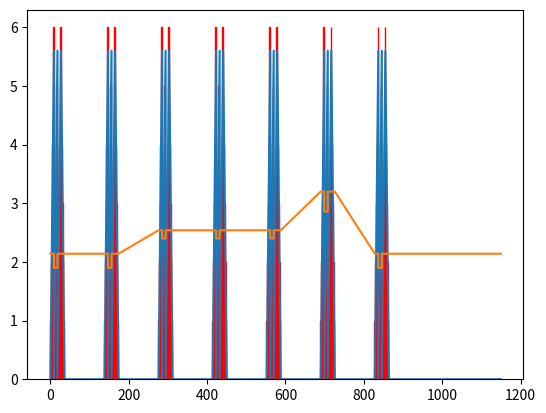

The matplotlib source for this figure:
#! /usr/bin/python3

#Copyright 2013-2014 jmimu (jmimu@free.fr)
#Converts string representing music into asm declaration for sega master system (to use with jmimu's code)
#music representation: note-octave-alteration-duration-volume
#examples "g3_0017F", "f5#00058"
#  note: a to f
#  octave: 1 to 7, octave changes after b!
#  alteration: "_" or "#"
#  previous durations : q,t,h,1,p,2,3,4 (quarter,third, half, 1 time, pointed (1.5), 2 times, 3 times, 4 times)
#  durations are written in 4  decimal digits representing 12th of beat
#  volume: one hex (uppercase) value, 0 = nosound, F = max
#  vibrato: ~ at the end (freq and amplitude fixed, make 3 notes with variation of frequence in asm)
#every note is 5-char long. => todo: enable fast notation!
#For pause : "Ppp"+duration+volume (volume is unused)
#For end : "End"+duration+volume (duration and volume is unused)

#TODO : make echo, add output volume parameter

fps=60

#interpret_melody() automatically creates volume enveloppe  for each note, using this parameter:

pseudo_frame_size=2 #to minimize memory used


tempo=100
time_unit=60*fps/tempo/12 #number of frames for one 12th of a time


#ADSR envelop (duration is in frames = time*time_unit*12)
attack_duration=(12*time_unit)/4
decay_duration=(12*time_unit)/10
sustain_ratio=0.8
release_duration=(12*time_unit)/4
#(release is only if pause after the note)

print("ADSR: ",attack_duration," ",decay_duration," ",sustain_ratio," ",release_duration)

SMS_NTSC_str={
"Ppp":"$00,$00","End":"$ff,$ff","a1_":"$03,$f9","a1#":"$03,$c0","b1_":"$03,$8a","c2_":"$03,$57","c2#":"$03,$27","d2_":"$02,$fa","d2#":"$02,$cf","e2_":"$02,$a7","f2_":"$02,$81","f2#":"$02,$5d","g2_":"$02,$3b","g2#":"$02,$1b","a2_":"$01,$fc","a2#":"$01,$e0","b2_":"$01,$c5","c3_":"$01,$ac","c3#":"$01,$94","d3_":"$01,$7d","d3#":"$01,$68","e3_":"$01,$53","f3_":"$01,$40","f3#":"$01,$2e","g3_":"$01,$1d","g3#":"$01,$0d","a3_":"$00,$fe","a3#":"$00,$f0","b3_":"$00,$e2","c4_":"$00,$d6","c4#":"$00,$ca","d4_":"$00,$be","d4#":"$00,$b4","e4_":"$00,$aa","f4_":"$00,$a0","f4#":"$00,$97","g4_":"$00,$8f","g4#":"$00,$87","a4_":"$00,$7f","a4#":"$00,$78","b4_":"$00,$71","c5_":"$00,$6b","c5#":"$00,$65","d5_":"$00,$5f","d5#":"$00,$5a","e5_":"$00,$55","f5_":"$00,$50","f5#":"$00,$4c","g5_":"$00,$47","g5#":"$00,$43","a5_":"$00,$40","a5#":"$00,$3c","b5_":"$00,$39","c6_":"$00,$35","c6#":"$00,$32","d6_":"$00,$30","d6#":"$00,$2d","e6_":"$00,$2a","f6_":"$00,$28","f6#":"$00,$26","g6_":"$00,$24","g6#":"$00,$22","a6_":"$00,$20","a6#":"$00,$1e","b6_":"$00,$1c","c7_":"$00,$1b","c7#":"$00,$19","d7_":"$00,$18","d7#":"$00,$16","e7_":"$00,$15","f7_":"$00,$14","f7#":"$00,$13","g7_":"$00,$12","g7#":"$00,$11"}


SMS_PAL_str ={
"Ppp":"$00,$00","End":"$ff,$ff","a1_":"$03,$f0","a1#":"$03,$b7","b1_":"$03,$82","c2_":"$03,$4f","c2#":"$03,$20","d2_":"$02,$f3","d2#":"$02,$c9","e2_":"$02,$a1","f2_":"$02,$7b","f2#":"$02,$57","g2_":"$02,$36","g2#":"$02,$16","a2_":"$01,$f8","a2#":"$01,$dc","b2_":"$01,$c1","c3_":"$01,$a8","c3#":"$01,$90","d3_":"$01,$79","d3#":"$01,$64","e3_":"$01,$50","f3_":"$01,$3d","f3#":"$01,$2c","g3_":"$01,$1b","g3#":"$01,$0b","a3_":"$00,$fc","a3#":"$00,$ee","b3_":"$00,$e0","c4_":"$00,$d4","c4#":"$00,$c8","d4_":"$00,$bd","d4#":"$00,$b2","e4_":"$00,$a8","f4_":"$00,$9f","f4#":"$00,$96","g4_":"$00,$8d","g4#":"$00,$85","a4_":"$00,$7e","a4#":"$00,$77","b4_":"$00,$70","c5_":"$00,$6a","c5#":"$00,$64","d5_":"$00,$5e","d5#":"$00,$59","e5_":"$00,$54","f5_":"$00,$4f","f5#":"$00,$4b","g5_":"$00,$47","g5#":"$00,$43","a5_":"$00,$3f","a5#":"$00,$3b","b5_":"$00,$38","c6_":"$00,$35","c6#":"$00,$32","d6_":"$00,$2f","d6#":"$00,$2d","e6_":"$00,$2a","f6_":"$00,$28","f6#":"$00,$25","g6_":"$00,$23","g6#":"$00,$21","a6_":"$00,$1f","a6#":"$00,$1e","b6_":"$00,$1c","c7_":"$00,$1a","c7#":"$00,$19","d7_":"$00,$18","d7#":"$00,$16","e7_":"$00,$15","f7_":"$00,$14","f7#":"$00,$13","g7_":"$00,$12","g7#":"$00,$11"}

SMS_NTSC={
"Ppp":"0000","End":"ffff","a1_":"03f9","a1#":"03c0","b1_":"038a","c2_":"0357","c2#":"0327","d2_":"02fa","d2#":"02cf","e2_":"02a7","f2_":"0281","f2#":"025d","g2_":"023b","g2#":"021b","a2_":"01fc","a2#":"01e0","b2_":"01c5","c3_":"01ac","c3#":"0194","d3_":"017d","d3#":"0168","e3_":"0153","f3_":"0140","f3#":"012e","g3_":"011d","g3#":"010d","a3_":"00fe","a3#":"00f0","b3_":"00e2","c4_":"00d6","c4#":"00ca","d4_":"00be","d4#":"00b4","e4_":"00aa","f4_":"00a0","f4#":"0097","g4_":"008f","g4#":"0087","a4_":"007f","a4#":"0078","b4_":"0071","c5_":"006b","c5#":"0065","d5_":"005f","d5#":"005a","e5_":"0055","f5_":"0050","f5#":"004c","g5_":"0047","g5#":"0043","a5_":"0040","a5#":"003c","b5_":"0039","c6_":"0035","c6#":"0032","d6_":"0030","d6#":"002d","e6_":"002a","f6_":"0028","f6#":"0026","g6_":"0024","g6#":"0022","a6_":"0020","a6#":"001e","b6_":"001c","c7_":"001b","c7#":"0019","d7_":"0018","d7#":"0016","e7_":"0015","f7_":"0014","f7#":"0013","g7_":"0012","g7#":"0011"}


SMS_PAL ={
"Ppp":"0000","End":"ffff","a1_":"03f0","a1#":"03b7","b1_":"0382","c2_":"034f","c2#":"0320","d2_":"02f3","d2#":"02c9","e2_":"02a1","f2_":"027b","f2#":"0257","g2_":"0236","g2#":"0216","a2_":"01f8","a2#":"01dc","b2_":"01c1","c3_":"01a8","c3#":"0190","d3_":"0179","d3#":"0164","e3_":"0150","f3_":"013d","f3#":"012c","g3_":"011b","g3#":"010b","a3_":"00fc","a3#":"00ee","b3_":"00e0","c4_":"00d4","c4#":"00c8","d4_":"00bd","d4#":"00b2","e4_":"00a8","f4_":"009f","f4#":"0096","g4_":"008d","g4#":"0085","a4_":"007e","a4#":"0077","b4_":"0070","c5_":"006a","c5#":"0064","d5_":"005e","d5#":"0059","e5_":"0054","f5_":"004f","f5#":"004b","g5_":"0047","g5#":"0043","a5_":"003f","a5#":"003b","b5_":"0038","c6_":"0035","c6#":"0032","d6_":"002f","d6#":"002d","e6_":"002a","f6_":"0028","f6#":"0025","g6_":"0023","g6#":"0021","a6_":"001f","a6#":"001e","b6_":"001c","c7_":"001a","c7#":"0019","d7_":"0018","d7#":"0016","e7_":"0015","f7_":"0014","f7#":"0013","g7_":"0012","g7#":"0011"}


class Note(object):
  def __init__(self,_text,_SMS_norm):
    self.text=_text
    item=self.text.strip()
    self.tone_str=item[0:3]
    self.tone=int(_SMS_norm[self.tone_str],16)
    self.duration=int(item[3:7],10)*time_unit
    self.volume=int(item[7],16)


"""
  The melody is interpreted as an analog function, stored as (time,volume,note) 
  The function is linear between the store points
  and its mean value is computed for every pseudo-frame
"""
#TODO: add > and ~
class Melody(object):
  def __init__(self,_name,_SMS_norm):
    self.name=_name
    self.SMS_norm=_SMS_norm
    self.melodytext=""
    self.length=0
    self.all_notes=[]
    self.analog_function=[] #(time,volume,note)
    self.sampled_function=[] #(volume,note)
    self.compressed_function=[] #(duration,volume,note)
  def interpret(self,_melodytext):
    self.melodytext=_melodytext
    self.length=0
    self.all_notes=[]
    self.analog_function=[]
    current_time=0
    for item in self.melodytext.split():
      self.all_notes.append(Note(item,self.SMS_norm))
    i=0
    while (i<len(self.all_notes)):
      note=self.all_notes[i]
      start_current_time=current_time
      print("item : ",note.text,note.tone,self.SMS_norm[note.tone_str],note.duration)
      
      #if pause
      if (self.all_notes[i].tone_str=="Ppp"):
        current_time+=note.duration
        self.analog_function.append( (current_time,0,note.tone) )
      else:
        #check if note is long enougth
        if (note.duration<attack_duration+decay_duration):
          #print("Error! ",note.text," is too short for ADSR!!!")
          #print(note.duration,"<",attack_duration+decay_duration)
          #add first point of the note (volume 0)
          self.analog_function.append( (current_time,0,note.tone) )
          #add end of note
          current_time+=note.duration
          self.analog_function.append( (current_time,note.volume*sustain_ratio,note.tone) )
          #if next is a pause, add release time
          if ((i<len(self.all_notes)-1) and (self.all_notes[i+1].tone_str=="Ppp")):
            if (self.all_notes[i+1].duration>release_duration):
              current_time+=release_duration
              self.analog_function.append( (current_time,0,note.tone) )
              #add the remaining pause time
              current_time+=self.all_notes[i+1].duration-release_duration
            else:
              current_time+=self.all_notes[i+1].duration
              self.analog_function.append( (current_time,0,note.tone) )
            i+=1
        else:
        
          #add first point of the note (volume 0)
          self.analog_function.append( (current_time,0,note.tone) )
          #add end of attack
          current_time+=attack_duration
          self.analog_function.append( (current_time,note.volume,note.tone) )
          #add end of decay
          current_time+=decay_duration
          self.analog_function.append( (current_time,note.volume*sustain_ratio,note.tone) )
          #add end of note
          current_time+=note.duration-attack_duration-decay_duration
          self.analog_function.append( (current_time,note.volume*sustain_ratio,note.tone) )
          #if next is a pause, add release time
          if ((i<len(self.all_notes)-1) and (self.all_notes[i+1].tone_str=="Ppp")):
            if (self.all_notes[i+1].duration>release_duration):
              current_time+=release_duration
              self.analog_function.append( (current_time,0,note.tone) )
              #add the remaining pause time
              current_time+=self.all_notes[i+1].duration-release_duration
            else:
              current_time+=self.all_notes[i+1].duration
              self.analog_function.append( (current_time,0,note.tone) )
            i+=1
      i+=1
    self.length=current_time
    print(self.analog_function)
      
    
  def setLength(self,aim_length):
    #TODO?: if longer than release, add release then pause?
    if (self.length>aim_length):
      print("Error: can't melody sound be smaller than ",self.length)
    else:
      if (aim_length-self.length<release_duration):
        self.length=aim_length
        self.analog_function.append( (self.length,0,self.analog_function[-1][2]) )
      else:
        self.length+=release_duration
        self.analog_function.append( (self.length,0,self.analog_function[-1][2]) )
        self.length=aim_length
        self.analog_function.append( (self.length,0,self.analog_function[-1][2]) )
    
  def sampling(self):
    self.sampled_function=[]
    self.compressed_function=[]
    nbr_samples=int(self.length/pseudo_frame_size)
    analog_ptr=0
    for i in range(nbr_samples):
      sample_middle=(i+0.5)*pseudo_frame_size
      while (self.analog_function[analog_ptr][0]<sample_middle):
        analog_ptr+=1
      #take the value of the fonction at sample_middle (TODO: integration?)
      analog_before=self.analog_function[analog_ptr-1]
      analog_after=self.analog_function[analog_ptr]
      sampled_value=int(((analog_after[1]-analog_before[1])*(sample_middle-analog_before[0])/(analog_after[0]-analog_before[0])+analog_before[1])+0.5)
      sampled_tone=int(((analog_after[2]-analog_before[2])*(sample_middle-analog_before[0])/(analog_after[0]-analog_before[0])+analog_before[2])+0.5)
      self.sampled_function.append((sampled_value,sampled_tone))
    print(self.sampled_function)
    self.compressSampled()
      
  def compressSampled(self):
    if (len(self.sampled_function)==0):
      print("ERROR, execute 'sampling' first")
      return
    self.compressed_function=[]
    #if sampled_function has severel times the same value put in only once
    last_sample=None
    last_sample_duration=0
    for sample in self.sampled_function :
      if (last_sample==None):
        last_sample=sample
        last_sample_duration=1
        continue
      if ((last_sample[0]==sample[0]) and (sample[0]==0 or  (last_sample[1]==sample[1]) )):
        last_sample_duration+=1
        continue
      self.compressed_function.append((last_sample_duration,last_sample[0],last_sample[1]))
      last_sample=sample
      last_sample_duration=1
    self.compressed_function.append((last_sample_duration,last_sample[0],last_sample[1]))
    print(self.compressed_function)
    
    
  def toASM(self):
    if (len(self.compressed_function)==0):
      print("ERROR, execute 'sampling' first")
      return
    output=self.name+"_start:\n  .db "
    for sample in self.compressed_function :
      tone_str="$"+("{:#04x}".format(int(sample[2]/256)))[2:]+",$"+("{:#04x}".format(sample[2]%256))[2:]
      volume_str="$"+("{:#04x}".format(15-sample[1]))[2:]
      duration=sample[0]*pseudo_frame_size
      while (duration>255):
        frames_str="$"+("{:#04x}".format(255))[2:]
        output+="{},{},{}, ".format(tone_str,frames_str,volume_str)
        duration-=255
      if (duration>0):
        frames_str="$"+("{:#04x}".format(duration))[2:]
        output+="{},{},{}, ".format(tone_str,frames_str,volume_str)
    
    output+="$ff,$ff"+"\n  ;total {} frames\n{}_end:\n".format(self.length,self.name)
    return output

#a corriger : tone interpole si pause !



if __name__ == '__main__':
  

  
  test1="f3_0017A f3_0006A a3_0012A f3_0012A e3_0023A a3_0006A Ppp0017F d3_0017A d3_0006A f3_0012A d3_0012A c3_0023A Ppp0023F a2#0017A a2#0006A c3_0012A a2#0012A a2_0023A f3_0023A e3_0017A e3_0006A f3_0012A g3_0012A f3_0023A "
  test2="f4_00067 a4_00067 c5_00067 a4_00067 f4_00067 a4_00067 c5_00067 a4_00067 e4_00067 a4_00067 c5_00067 a4_00067 e4_00067 a4_00067 c5_00067 a4_00067 d4_00067 f4_00067 a4_00067 f4_00067 d4_00067 f4_00067 a4_00067 f4_00067 c4_00067 f4_00067 a4_00067 f4_00067 c4_00067 f4_00067 a4_00067 f4_00067 a3#00067 d4_00067 f4_00067 d4_00067 a3#00067 d4_00067 f4_00067 d4_00067 a3_00067 c4_00067 f4_00067 c4_00067 a3_00067 c4_00067 f4_00067 c4_00067 g3_00067 c4_00067 f4_00067 c4_00067 g3_00067 c4_00067 f4_00067 c4_00067 f3_00067 a3_00067 c4_00067 f4_00067 a4_00067 c5_00067 f5_00117 "
  test3="c5_00037 d5_00037 c5_00037 Ppp0037F c5_00037 d5_00037 c5_00037 Ppp0037F a4_00037 a4#00037 a4_00037 Ppp0037F a4_00037 a4#00037 a4_00037 Ppp0037F a4_00037 a4#00037 a4_00037 Ppp0037F f4_00037 g4_00037 f4_00037 Ppp0037F c5_00037 d5_00037 c5_00037 "
  
  melody1=Melody("end_music_ch1",SMS_NTSC)
  melody1.interpret(test1)
  print("melody1.length: ",melody1.length)
  melody1.setLength(1150)
  melody1.sampling()
  
  melody2=Melody("end_music_ch2",SMS_NTSC)
  melody2.interpret(test2)
  print("melody1.length: ",melody2.length)
  melody2.setLength(1150)
  melody2.sampling()
  
  melody3=Melody("end_music_ch3",SMS_NTSC)
  melody3.interpret(test3)
  print("melody1.length: ",melody3.length)
  melody3.setLength(1150)
  melody3.sampling()
  
  
  print(melody1.toASM())
  print(melody2.toASM())
  print(melody3.toASM())
  

  import numpy as np
  import matplotlib.pyplot as plt
  npfunction=np.array(melody3.analog_function)
  t=npfunction[:,0]
  v=npfunction[:,1]
  n=npfunction[:,2]/50
  
  npfunction_compr=np.array(melody3.sampled_function)
  t2=np.arange(len(melody1.sampled_function))*pseudo_frame_size
  v2=npfunction_compr[:,0]
  n2=npfunction_compr[:,1]/50
  plt.plot(t, v, '-')
  plt.plot(t, n, '-')
  plt.bar(t2, v2,pseudo_frame_size,color='r',edgecolor='r')
  plt.show()
    

